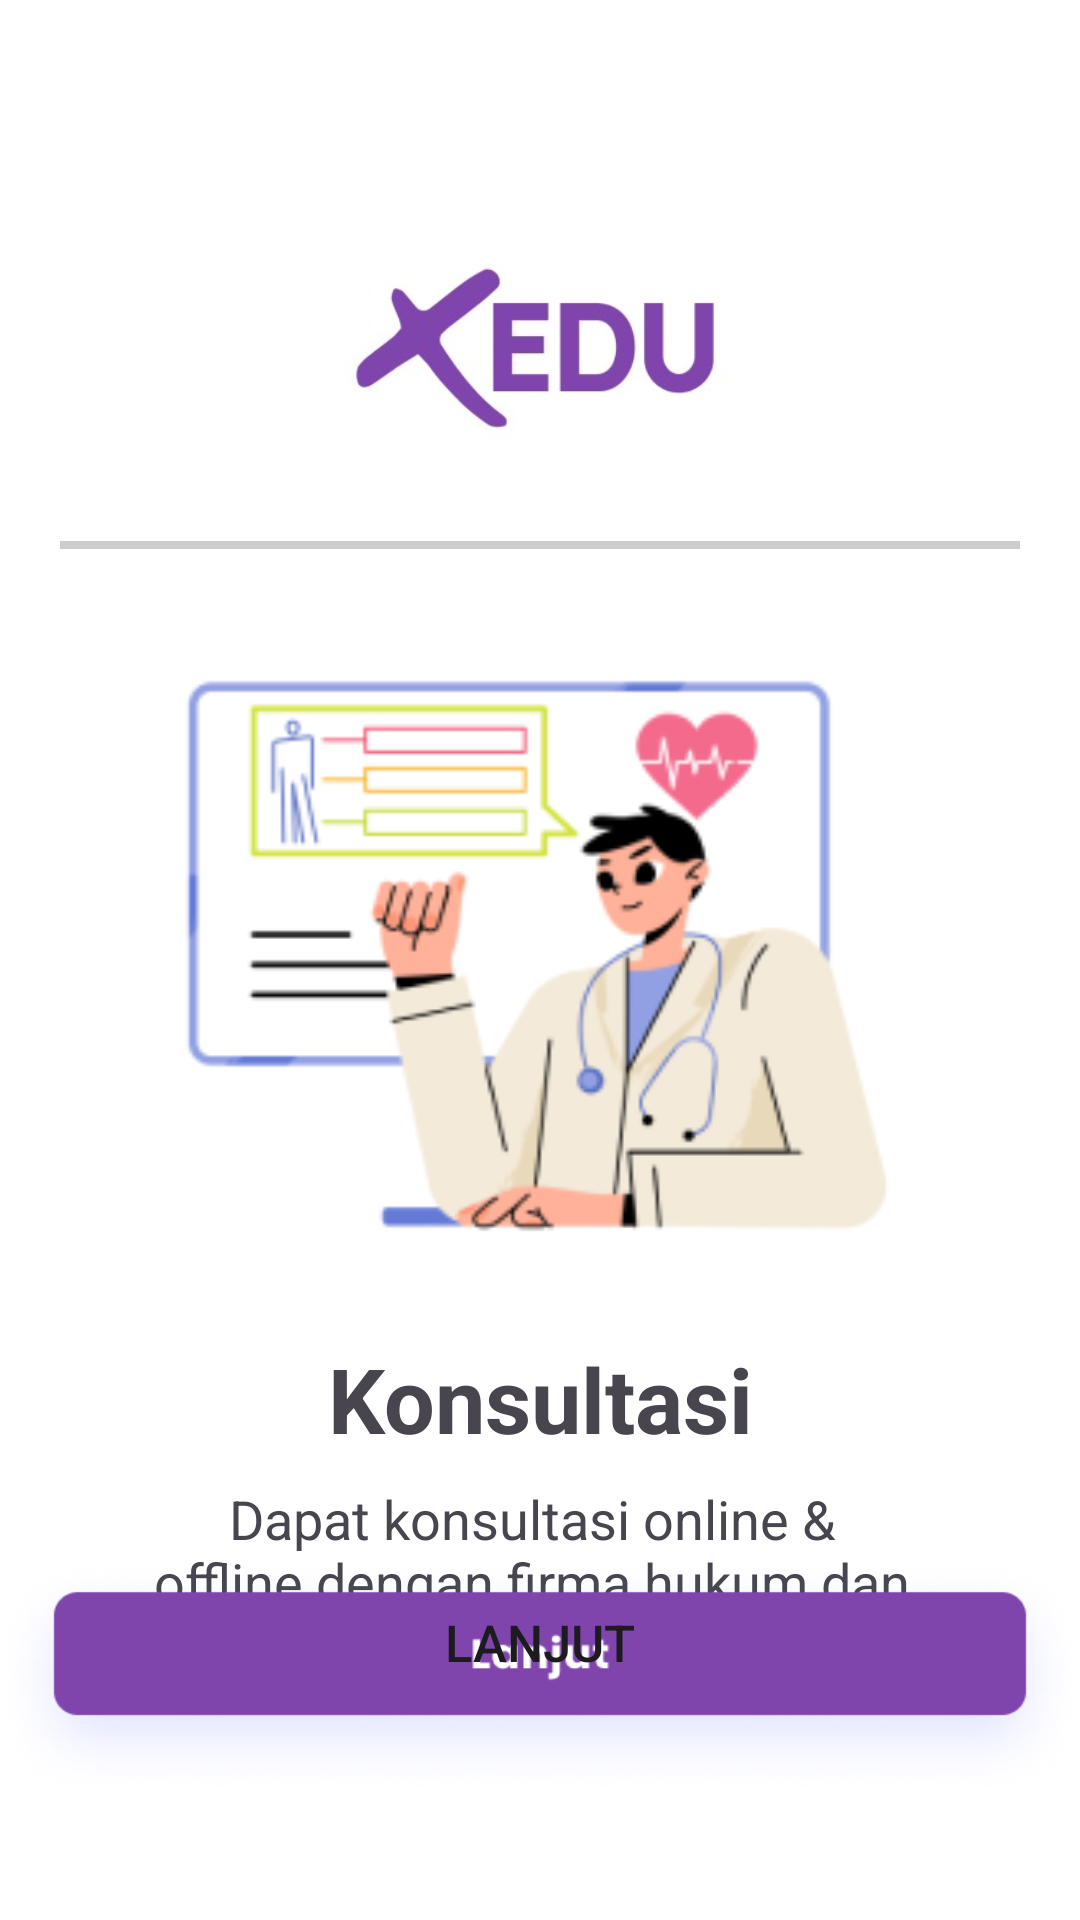

The Android layout XML behind this screen, and the referenced resources:
<!-- AndroidManifest.xml: application theme Theme.Xedu -->
<!-- res/layout/activity_on_boarding2.xml -->
<?xml version="1.0" encoding="utf-8"?>
<RelativeLayout xmlns:android="http://schemas.android.com/apk/res/android"
    xmlns:app="http://schemas.android.com/apk/res-auto"
    xmlns:tools="http://schemas.android.com/tools"
    android:layout_width="match_parent"
    android:layout_height="match_parent"
    tools:context=".OnBoarding"
    android:background="#FFFFFF"
    android:id="@+id/on_boarding">
    <ImageView
        android:id="@+id/logo"
        android:layout_width="196dp"
        android:layout_height="129dp"
        android:layout_alignParentStart="true"
        android:layout_alignParentTop="true"
        android:layout_alignParentEnd="true"
        android:layout_marginStart="100dp"
        android:layout_marginTop="50dp"
        android:layout_marginEnd="100dp"
        android:src="@drawable/logo">
    </ImageView>

    <ImageView
        android:layout_width="wrap_content"
        android:layout_height="wrap_content"
        android:layout_alignParentStart="true"
        android:layout_alignParentEnd="true"
        android:layout_marginStart="20dp"
        android:layout_marginTop="180dp"
        android:layout_marginEnd="20dp"
        android:src="@drawable/line">
    </ImageView>


    <ImageView
        android:id="@+id/img_2"
        android:layout_width="374dp"
        android:layout_height="240dp"
        android:layout_alignParentStart="true"
        android:layout_alignParentTop="true"
        android:layout_alignParentEnd="true"
        android:layout_marginStart="16dp"
        android:layout_marginLeft="40dp"
        android:layout_marginTop="197dp"
        android:layout_marginEnd="21dp"
        android:layout_marginRight="20dp"
        android:src="@drawable/img_5">

    </ImageView>

    <TextView
        android:layout_width="336dp"
        android:layout_height="wrap_content"
        android:layout_alignParentStart="true"
        android:layout_alignParentTop="true"
        android:layout_alignParentEnd="true"
        android:layout_marginStart="36dp"
        android:layout_marginLeft="41dp"
        android:layout_marginTop="446dp"
        android:layout_marginEnd="36dp"
        android:layout_marginRight="41dp"
        android:gravity="center_horizontal|top"
        android:text="Konsultasi"
        android:textAlignment="center"
        android:textSize="30dp"
        android:textStyle="bold" />

    <TextView
        android:layout_width="wrap_content"
        android:layout_height="wrap_content"
        android:layout_alignParentStart="true"
        android:layout_alignParentEnd="true"
        android:layout_marginStart="36dp"
        android:layout_marginLeft="58dp"
        android:layout_marginTop="494dp"
        android:layout_marginEnd="41dp"
        android:layout_marginRight="50dp"
        android:gravity="center_horizontal|top"
        android:text="Dapat konsultasi online &amp; offline dengan firma hukum dan kesehatan mental"
        android:textSize="18dp">
    </TextView>

    <Button
        android:id="@+id/lanjut2"
        android:layout_width="320in"
        android:layout_height="80dp"
        android:layout_alignParentBottom="true"
        android:layout_marginTop="610dp"
        android:layout_marginBottom="41dp"
        android:background="@drawable/img"
        android:paddingBottom="23dp"
        android:text="Lanjut"
        android:textSize="17dp">

    </Button>

</RelativeLayout>
<!-- resources referenced by this layout -->
<resources>
  <!-- drawable img: png bitmap (drawable, 28161 bytes) -->
  <!-- drawable img_5: png bitmap (drawable, 18032 bytes) -->
  <!-- drawable line: png bitmap (drawable, 145 bytes) -->
  <!-- drawable logo: png bitmap (drawable, 33872 bytes) -->
  <style name="Theme.Xedu" parent="Base.Theme.Xedu" />
  <style name="Base.Theme.Xedu" parent="Theme.Material3.DayNight.NoActionBar">
          
          
      </style>
</resources>
